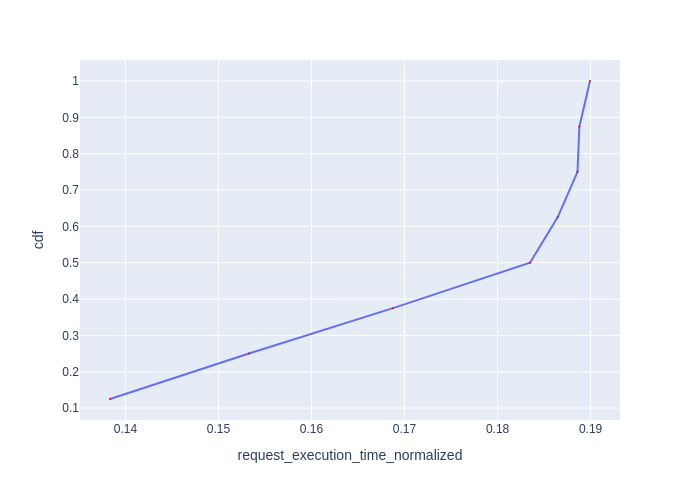

The data file committed next to this chart (first rows):
Request Id, request_execution_time_normalized, cdf
0_7, 0.1383, 0.125
0_6, 0.1533, 0.25
0_5, 0.1688, 0.375
0_4, 0.1835, 0.5
0_0, 0.1865, 0.625
0_3, 0.1886, 0.75
0_2, 0.1888, 0.875
0_1, 0.1899, 1.0
